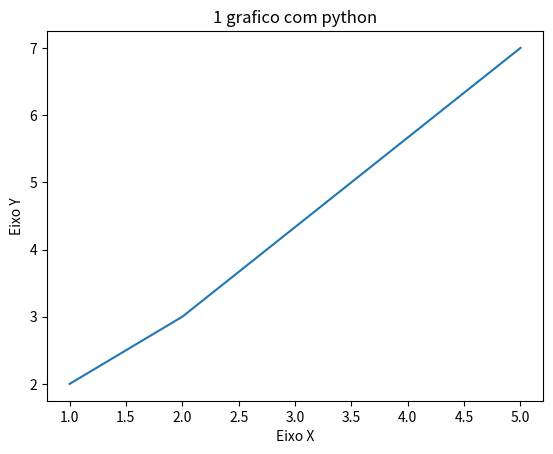

Recreate this plot in Python.
import matplotlib.pyplot as plt

x = [1, 2, 5]
y = [2, 3, 7]

plt.title("1 grafico com python")

# Eixos
plt.xlabel("Eixo X")
plt.ylabel("Eixo Y")

plt.plot(x,y)
plt.show()
